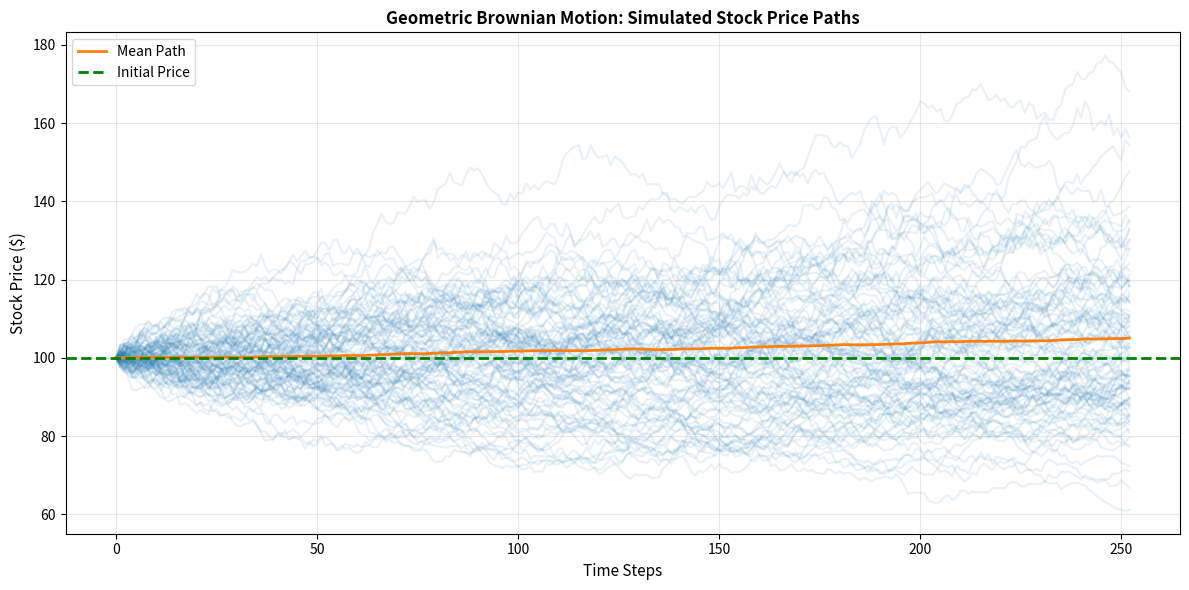

Generate this figure with matplotlib: (Note: this script raises an exception after producing the figure.)
"""
Monte Carlo Option Pricing Simulator
A comprehensive Python program for pricing options using Monte Carlo simulation
with Geometric Brownian Motion stock price dynamics.
"""

import numpy as np
import matplotlib.pyplot as plt
from typing import Tuple, List, Dict
from datetime import datetime
import warnings

warnings.filterwarnings('ignore')


class GeometricBrownianMotion:
    """Simulate stock price paths using Geometric Brownian Motion"""
    
    def __init__(self, S0: float, mu: float, sigma: float, random_state: int = 42):
        """
        Initialize GBM parameters
        
        Args:
            S0: Initial stock price
            mu: Drift (expected return)
            sigma: Volatility (standard deviation)
            random_state: Random seed for reproducibility
        """
        self.S0 = S0
        self.mu = mu
        self.sigma = sigma
        self.random_state = random_state
        np.random.seed(random_state)
    
    def simulate_path(self, T: float, dt: float = 1/252) -> np.ndarray:
        """
        Simulate a single stock price path
        
        Args:
            T: Time to maturity (in years)
            dt: Time step (default: 1/252 for daily steps)
            
        Returns:
            Array of simulated prices
        """
        # Number of steps
        N = int(T / dt)
        
        # Initialize price path
        path = np.zeros(N + 1)
        path[0] = self.S0
        
        # Generate random increments
        dW = np.random.normal(0, np.sqrt(dt), N)
        
        # Simulate GBM: dS = μS*dt + σS*dW
        for i in range(N):
            path[i + 1] = path[i] * np.exp(
                (self.mu - 0.5 * self.sigma ** 2) * dt + self.sigma * dW[i]
            )
        
        return path
    
    def simulate_paths(self, T: float, num_paths: int, dt: float = 1/252) -> np.ndarray:
        """
        Simulate multiple stock price paths
        
        Args:
            T: Time to maturity (in years)
            num_paths: Number of paths to simulate
            dt: Time step
            
        Returns:
            2D array of shape (num_paths, time_steps)
        """
        N = int(T / dt)
        
        # Initialize paths array
        paths = np.zeros((num_paths, N + 1))
        paths[:, 0] = self.S0
        
        # Generate random increments for all paths
        dW = np.random.normal(0, np.sqrt(dt), (num_paths, N))
        
        # Simulate GBM for all paths
        for i in range(N):
            paths[:, i + 1] = paths[:, i] * np.exp(
                (self.mu - 0.5 * self.sigma ** 2) * dt + self.sigma * dW[:, i]
            )
        
        return paths


class EuropeanOption:
    """European option pricing using Monte Carlo simulation"""
    
    def __init__(self, S0: float, K: float, T: float, r: float, sigma: float, 
                 option_type: str = "call"):
        """
        Initialize option parameters
        
        Args:
            S0: Initial stock price
            K: Strike price
            T: Time to maturity (in years)
            r: Risk-free rate
            sigma: Volatility
            option_type: "call" or "put"
        """
        self.S0 = S0
        self.K = K
        self.T = T
        self.r = r
        self.sigma = sigma
        self.option_type = option_type.lower()
        
        # For Monte Carlo, use risk-neutral drift
        self.gbm = GeometricBrownianMotion(S0, r, sigma)
    
    def payoff(self, ST: float) -> float:
        """
        Calculate option payoff at maturity
        
        Args:
            ST: Stock price at maturity
            
        Returns:
            Payoff value
        """
        if self.option_type == "call":
            return max(ST - self.K, 0)
        elif self.option_type == "put":
            return max(self.K - ST, 0)
        else:
            raise ValueError("option_type must be 'call' or 'put'")
    
    def monte_carlo_price(self, num_paths: int = 10000, num_steps: int = 252) -> Tuple[float, float, np.ndarray]:
        """
        Price option using Monte Carlo simulation
        
        Args:
            num_paths: Number of simulation paths
            num_steps: Number of time steps
            
        Returns:
            (option_price, std_error, payoffs)
        """
        dt = self.T / num_steps
        
        # Simulate paths
        paths = self.gbm.simulate_paths(self.T, num_paths, dt)
        
        # Calculate payoff for each path
        payoffs = np.array([self.payoff(path[-1]) for path in paths])
        
        # Discount back to present value
        option_price = np.exp(-self.r * self.T) * np.mean(payoffs)
        
        # Calculate standard error
        std_error = np.exp(-self.r * self.T) * np.std(payoffs) / np.sqrt(num_paths)
        
        return option_price, std_error, payoffs
    
    def black_scholes_price(self) -> float:
        """
        Calculate theoretical price using Black-Scholes formula
        
        Returns:
            Theoretical option price
        """
        from scipy.stats import norm
        
        d1 = (np.log(self.S0 / self.K) + (self.r + 0.5 * self.sigma ** 2) * self.T) / (
            self.sigma * np.sqrt(self.T)
        )
        d2 = d1 - self.sigma * np.sqrt(self.T)
        
        if self.option_type == "call":
            price = self.S0 * norm.cdf(d1) - self.K * np.exp(-self.r * self.T) * norm.cdf(d2)
        else:  # put
            price = self.K * np.exp(-self.r * self.T) * norm.cdf(-d2) - self.S0 * norm.cdf(-d1)
        
        return price
    
    def calculate_greeks_monte_carlo(self, num_paths: int = 10000) -> Dict[str, float]:
        """
        Estimate Greeks using finite differences
        
        Args:
            num_paths: Number of simulation paths
            
        Returns:
            Dictionary of Greek values
        """
        # Base price
        price, _, _ = self.monte_carlo_price(num_paths)
        
        # Delta: dPrice/dS
        eps_s = 0.01
        opt_up = EuropeanOption(self.S0 + eps_s, self.K, self.T, self.r, self.sigma, self.option_type)
        price_up, _, _ = opt_up.monte_carlo_price(num_paths)
        delta = (price_up - price) / eps_s
        
        # Gamma: d²Price/dS²
        opt_down = EuropeanOption(self.S0 - eps_s, self.K, self.T, self.r, self.sigma, self.option_type)
        price_down, _, _ = opt_down.monte_carlo_price(num_paths)
        gamma = (price_up - 2 * price + price_down) / (eps_s ** 2)
        
        # Vega: dPrice/dSigma
        eps_v = 0.001
        opt_vega = EuropeanOption(self.S0, self.K, self.T, self.r, self.sigma + eps_v, self.option_type)
        price_vega, _, _ = opt_vega.monte_carlo_price(num_paths)
        vega = (price_vega - price) / eps_v
        
        # Rho: dPrice/dr
        eps_r = 0.001
        opt_rho = EuropeanOption(self.S0, self.K, self.T, self.r + eps_r, self.sigma, self.option_type)
        price_rho, _, _ = opt_rho.monte_carlo_price(num_paths)
        rho = (price_rho - price) / eps_r
        
        # Theta: -dPrice/dT (approximate)
        eps_t = 0.01 / 252
        opt_theta = EuropeanOption(self.S0, self.K, self.T - eps_t, self.r, self.sigma, self.option_type)
        price_theta, _, _ = opt_theta.monte_carlo_price(num_paths)
        theta = (price - price_theta) / eps_t
        
        return {
            'Delta': delta,
            'Gamma': gamma,
            'Vega': vega,
            'Rho': rho,
            'Theta': theta
        }


class AmericanOption:
    """American option pricing using Monte Carlo with Least Squares method"""
    
    def __init__(self, S0: float, K: float, T: float, r: float, sigma: float,
                 option_type: str = "call"):
        """Initialize American option parameters"""
        self.S0 = S0
        self.K = K
        self.T = T
        self.r = r
        self.sigma = sigma
        self.option_type = option_type.lower()
        self.gbm = GeometricBrownianMotion(S0, r, sigma)
    
    def payoff(self, S: np.ndarray) -> np.ndarray:
        """Calculate option payoff"""
        if self.option_type == "call":
            return np.maximum(S - self.K, 0)
        else:
            return np.maximum(self.K - S, 0)
    
    def least_squares_price(self, num_paths: int = 10000, num_steps: int = 100) -> Tuple[float, float]:
        """
        Price American option using Least Squares Monte Carlo
        
        Args:
            num_paths: Number of simulation paths
            num_steps: Number of time steps
            
        Returns:
            (option_price, std_error)
        """
        dt = self.T / num_steps
        
        # Simulate paths
        paths = self.gbm.simulate_paths(self.T, num_paths, dt)
        
        # Initialize cash flows and values
        cash_flows = np.zeros_like(paths)
        
        # Backward induction from maturity
        # At maturity, payoff is the exercise value
        cash_flows[:, -1] = self.payoff(paths[:, -1])
        
        # Work backwards through time
        for t in range(num_steps - 1, 0, -1):
            # Discount future cash flows
            discount = np.exp(-self.r * dt)
            future_cf = cash_flows[:, t + 1] * discount if t < num_steps else self.payoff(paths[:, t])
            
            # Intrinsic value (immediate exercise value)
            intrinsic = self.payoff(paths[:, t])
            
            # Only consider in-the-money paths for regression
            itm = intrinsic > 0
            
            if np.sum(itm) > 0:
                # Fit polynomial to estimate continuation value
                X = paths[itm, t]
                Y = future_cf[itm]
                
                # Fit polynomial (up to degree 2)
                coeffs = np.polyfit(X, Y, 2)
                continuation_value = np.polyval(coeffs, X)
                
                # Exercise if intrinsic > continuation value
                exercise = intrinsic[itm] > continuation_value
                
                cash_flows[itm, t] = np.where(
                    exercise,
                    intrinsic[itm],
                    future_cf[itm]
                )
                cash_flows[~itm, t] = future_cf[~itm]
            else:
                cash_flows[:, t] = future_cf
        
        # Discount to present
        option_price = np.mean(cash_flows[:, 1]) * np.exp(-self.r * dt)
        std_error = np.std(cash_flows[:, 1]) / np.sqrt(num_paths) * np.exp(-self.r * dt)
        
        return option_price, std_error


class MonteCarloVisualizer:
    """Visualization utilities for Monte Carlo simulations"""
    
    @staticmethod
    def plot_price_paths(paths: np.ndarray, S0: float, num_paths_to_plot: int = 100,
                        figsize: Tuple = (12, 6)):
        """Plot simulated stock price paths"""
        fig, ax = plt.subplots(figsize=figsize)
        
        # Plot subset of paths
        indices = np.random.choice(len(paths), min(num_paths_to_plot, len(paths)), replace=False)
        
        for i in indices:
            ax.plot(paths[i], alpha=0.1, color='#1F77B4')
        
        # Plot mean path
        mean_path = np.mean(paths, axis=0)
        ax.plot(mean_path, linewidth=2, color='#FF7F0E', label='Mean Path')
        
        # Plot initial price
        ax.axhline(y=S0, color='green', linestyle='--', linewidth=2, label='Initial Price')
        
        ax.set_xlabel('Time Steps', fontsize=11)
        ax.set_ylabel('Stock Price ($)', fontsize=11)
        ax.set_title('Geometric Brownian Motion: Simulated Stock Price Paths', 
                    fontsize=12, fontweight='bold')
        ax.legend(loc='best')
        ax.grid(True, alpha=0.3)
        
        plt.tight_layout()
        return fig
    
    @staticmethod
    def plot_final_distribution(final_prices: np.ndarray, figsize: Tuple = (12, 5)):
        """Plot distribution of final stock prices"""
        fig, (ax1, ax2) = plt.subplots(1, 2, figsize=figsize)
        
        # Histogram
        ax1.hist(final_prices, bins=50, color='#1F77B4', alpha=0.7, edgecolor='black')
        ax1.axvline(np.mean(final_prices), color='red', linestyle='--', linewidth=2,
                   label=f'Mean: ${np.mean(final_prices):.2f}')
        ax1.axvline(np.median(final_prices), color='green', linestyle='--', linewidth=2,
                   label=f'Median: ${np.median(final_prices):.2f}')
        ax1.set_xlabel('Stock Price at Maturity ($)', fontsize=11)
        ax1.set_ylabel('Frequency', fontsize=11)
        ax1.set_title('Distribution of Final Stock Prices', fontsize=11, fontweight='bold')
        ax1.legend()
        ax1.grid(True, alpha=0.3, axis='y')
        
        # Log returns histogram
        log_returns = np.log(final_prices / final_prices[0])
        ax2.hist(log_returns, bins=50, color='#FF7F0E', alpha=0.7, edgecolor='black')
        ax2.axvline(np.mean(log_returns), color='red', linestyle='--', linewidth=2,
                   label=f'Mean: {np.mean(log_returns):.4f}')
        ax2.set_xlabel('Log Returns', fontsize=11)
        ax2.set_ylabel('Frequency', fontsize=11)
        ax2.set_title('Distribution of Log Returns', fontsize=11, fontweight='bold')
        ax2.legend()
        ax2.grid(True, alpha=0.3, axis='y')
        
        plt.tight_layout()
        return fig
    
    @staticmethod
    def plot_payoff_distribution(payoffs: np.ndarray, option_type: str, figsize: Tuple = (12, 5)):
        """Plot option payoff distribution"""
        fig, (ax1, ax2) = plt.subplots(1, 2, figsize=figsize)
        
        # Payoff histogram
        non_zero = payoffs[payoffs > 0]
        ax1.hist(payoffs, bins=50, color='#2CA02C', alpha=0.7, edgecolor='black')
        ax1.axvline(np.mean(payoffs), color='red', linestyle='--', linewidth=2,
                   label=f'Mean: ${np.mean(payoffs):.2f}')
        ax1.set_xlabel('Payoff ($)', fontsize=11)
        ax1.set_ylabel('Frequency', fontsize=11)
        ax1.set_title(f'{option_type.upper()} Option Payoff Distribution', 
                     fontsize=11, fontweight='bold')
        ax1.legend()
        ax1.grid(True, alpha=0.3, axis='y')
        
        # Statistics
        ax2.axis('off')
        stats_text = f"""
        Total Simulations: {len(payoffs):,}
        In-the-Money (ITM): {len(non_zero):,} ({len(non_zero)/len(payoffs)*100:.2f}%)
        Out-of-Money (OTM): {len(payoffs)-len(non_zero):,} ({(len(payoffs)-len(non_zero))/len(payoffs)*100:.2f}%)
        
        Average Payoff: ${np.mean(payoffs):.2f}
        Median Payoff: ${np.median(payoffs):.2f}
        Max Payoff: ${np.max(payoffs):.2f}
        Min Payoff: ${np.min(payoffs):.2f}
        Std Dev: ${np.std(payoffs):.2f}
        """
        ax2.text(0.1, 0.5, stats_text, fontsize=12, family='monospace',
                bbox=dict(boxstyle='round', facecolor='wheat', alpha=0.5))
        
        plt.tight_layout()
        return fig
    
    @staticmethod
    def plot_convergence(prices: List[float], num_paths_range: List[int], 
                        theoretical_price: float, figsize: Tuple = (10, 6)):
        """Plot convergence of Monte Carlo estimate to theoretical value"""
        fig, ax = plt.subplots(figsize=figsize)
        
        ax.plot(num_paths_range, prices, 'o-', linewidth=2, markersize=8, 
               color='#1F77B4', label='MC Estimate')
        ax.axhline(y=theoretical_price, color='red', linestyle='--', linewidth=2,
                  label=f'Theoretical ({theoretical_price:.4f})')
        
        ax.set_xlabel('Number of Paths', fontsize=11)
        ax.set_ylabel('Option Price ($)', fontsize=11)
        ax.set_title('Monte Carlo Convergence to Theoretical Price', 
                    fontsize=12, fontweight='bold')
        ax.legend(loc='best')
        ax.grid(True, alpha=0.3)
        ax.set_xscale('log')
        
        plt.tight_layout()
        return fig


def main():
    """Main function demonstrating Monte Carlo option pricing"""
    
    print(f"\n{'='*70}")
    print("MONTE CARLO OPTION PRICING SIMULATOR")
    print(f"{'='*70}\n")
    
    # Option parameters
    S0 = 100.0          # Initial stock price
    K = 105.0           # Strike price
    T = 1.0             # Time to maturity (1 year)
    r = 0.05            # Risk-free rate
    sigma = 0.20        # Volatility (20%)
    num_paths = 50000   # Number of simulation paths
    
    print("OPTION PARAMETERS:")
    print(f"  Initial Stock Price: ${S0:.2f}")
    print(f"  Strike Price: ${K:.2f}")
    print(f"  Time to Maturity: {T} year(s)")
    print(f"  Risk-free Rate: {r*100:.2f}%")
    print(f"  Volatility: {sigma*100:.2f}%")
    print(f"  Number of Paths: {num_paths:,}\n")
    
    # ========== EUROPEAN CALL OPTION ==========
    print("-" * 70)
    print("EUROPEAN CALL OPTION")
    print("-" * 70 + "\n")
    
    call_option = EuropeanOption(S0, K, T, r, sigma, option_type="call")
    
    # Monte Carlo pricing
    call_price_mc, call_std, call_payoffs = call_option.monte_carlo_price(num_paths)
    
    # Black-Scholes pricing
    call_price_bs = call_option.black_scholes_price()
    
    print(f"Monte Carlo Price: ${call_price_mc:.4f} (±${call_std:.4f})")
    print(f"Black-Scholes Price: ${call_price_bs:.4f}")
    print(f"Difference: ${abs(call_price_mc - call_price_bs):.4f} ({abs(call_price_mc - call_price_bs)/call_price_bs*100:.2f}%)\n")
    
    # Greeks
    print("Option Greeks (Finite Differences):")
    call_greeks = call_option.calculate_greeks_monte_carlo(num_paths)
    for greek, value in call_greeks.items():
        print(f"  {greek}: {value:.6f}")
    print()
    
    # ========== EUROPEAN PUT OPTION ==========
    print("-" * 70)
    print("EUROPEAN PUT OPTION")
    print("-" * 70 + "\n")
    
    put_option = EuropeanOption(S0, K, T, r, sigma, option_type="put")
    
    # Monte Carlo pricing
    put_price_mc, put_std, put_payoffs = put_option.monte_carlo_price(num_paths)
    
    # Black-Scholes pricing
    put_price_bs = put_option.black_scholes_price()
    
    print(f"Monte Carlo Price: ${put_price_mc:.4f} (±${put_std:.4f})")
    print(f"Black-Scholes Price: ${put_price_bs:.4f}")
    print(f"Difference: ${abs(put_price_mc - put_price_bs):.4f} ({abs(put_price_mc - put_price_bs)/put_price_bs*100:.2f}%)\n")
    
    # Greeks
    print("Option Greeks (Finite Differences):")
    put_greeks = put_option.calculate_greeks_monte_carlo(num_paths)
    for greek, value in put_greeks.items():
        print(f"  {greek}: {value:.6f}")
    print()
    
    # ========== AMERICAN PUT OPTION ==========
    print("-" * 70)
    print("AMERICAN PUT OPTION (Least Squares MC)")
    print("-" * 70 + "\n")
    
    american_put = AmericanOption(S0, K, T, r, sigma, option_type="put")
    american_price, american_std = american_put.least_squares_price(num_paths)
    
    print(f"American Put Price: ${american_price:.4f} (±${american_std:.4f})")
    print(f"European Put Price: ${put_price_mc:.4f}")
    print(f"Early Exercise Premium: ${american_price - put_price_mc:.4f}\n")
    
    # ========== CONVERGENCE ANALYSIS ==========
    print("-" * 70)
    print("CONVERGENCE ANALYSIS")
    print("-" * 70 + "\n")
    
    path_ranges = [100, 500, 1000, 5000, 10000, 50000]
    call_prices = []
    
    for num_p in path_ranges:
        price, _, _ = call_option.monte_carlo_price(num_p)
        call_prices.append(price)
        print(f"  {num_p:6,} paths: ${price:.4f}")
    
    print(f"  Black-Scholes: ${call_price_bs:.4f}\n")
    
    # ========== VISUALIZATIONS ==========
    print("Generating visualizations...\n")
    
    # Simulate paths for visualization
    gbm = GeometricBrownianMotion(S0, r, sigma)
    paths = gbm.simulate_paths(T, 1000)
    
    # Plot 1: Price paths
    fig1 = MonteCarloVisualizer.plot_price_paths(paths, S0)
    fig1.savefig('/workspaces/reisfitz/monte_carlo_01_price_paths.png', dpi=100, bbox_inches='tight')
    print("✓ Saved: monte_carlo_01_price_paths.png")
    
    # Plot 2: Final price distribution
    fig2 = MonteCarloVisualizer.plot_final_distribution(paths[:, -1])
    fig2.savefig('/workspaces/reisfitz/monte_carlo_02_final_distribution.png', dpi=100, bbox_inches='tight')
    print("✓ Saved: monte_carlo_02_final_distribution.png")
    
    # Plot 3: Call payoff distribution
    fig3 = MonteCarloVisualizer.plot_payoff_distribution(call_payoffs, "call")
    fig3.savefig('/workspaces/reisfitz/monte_carlo_03_call_payoff.png', dpi=100, bbox_inches='tight')
    print("✓ Saved: monte_carlo_03_call_payoff.png")
    
    # Plot 4: Put payoff distribution
    fig4 = MonteCarloVisualizer.plot_payoff_distribution(put_payoffs, "put")
    fig4.savefig('/workspaces/reisfitz/monte_carlo_04_put_payoff.png', dpi=100, bbox_inches='tight')
    print("✓ Saved: monte_carlo_04_put_payoff.png")
    
    # Plot 5: Convergence
    fig5 = MonteCarloVisualizer.plot_convergence(call_prices, path_ranges, call_price_bs)
    fig5.savefig('/workspaces/reisfitz/monte_carlo_05_convergence.png', dpi=100, bbox_inches='tight')
    print("✓ Saved: monte_carlo_05_convergence.png")
    
    print()
    print(f"{'='*70}")
    print("Simulation Complete!")
    print(f"{'='*70}\n")


if __name__ == "__main__":
    main()
